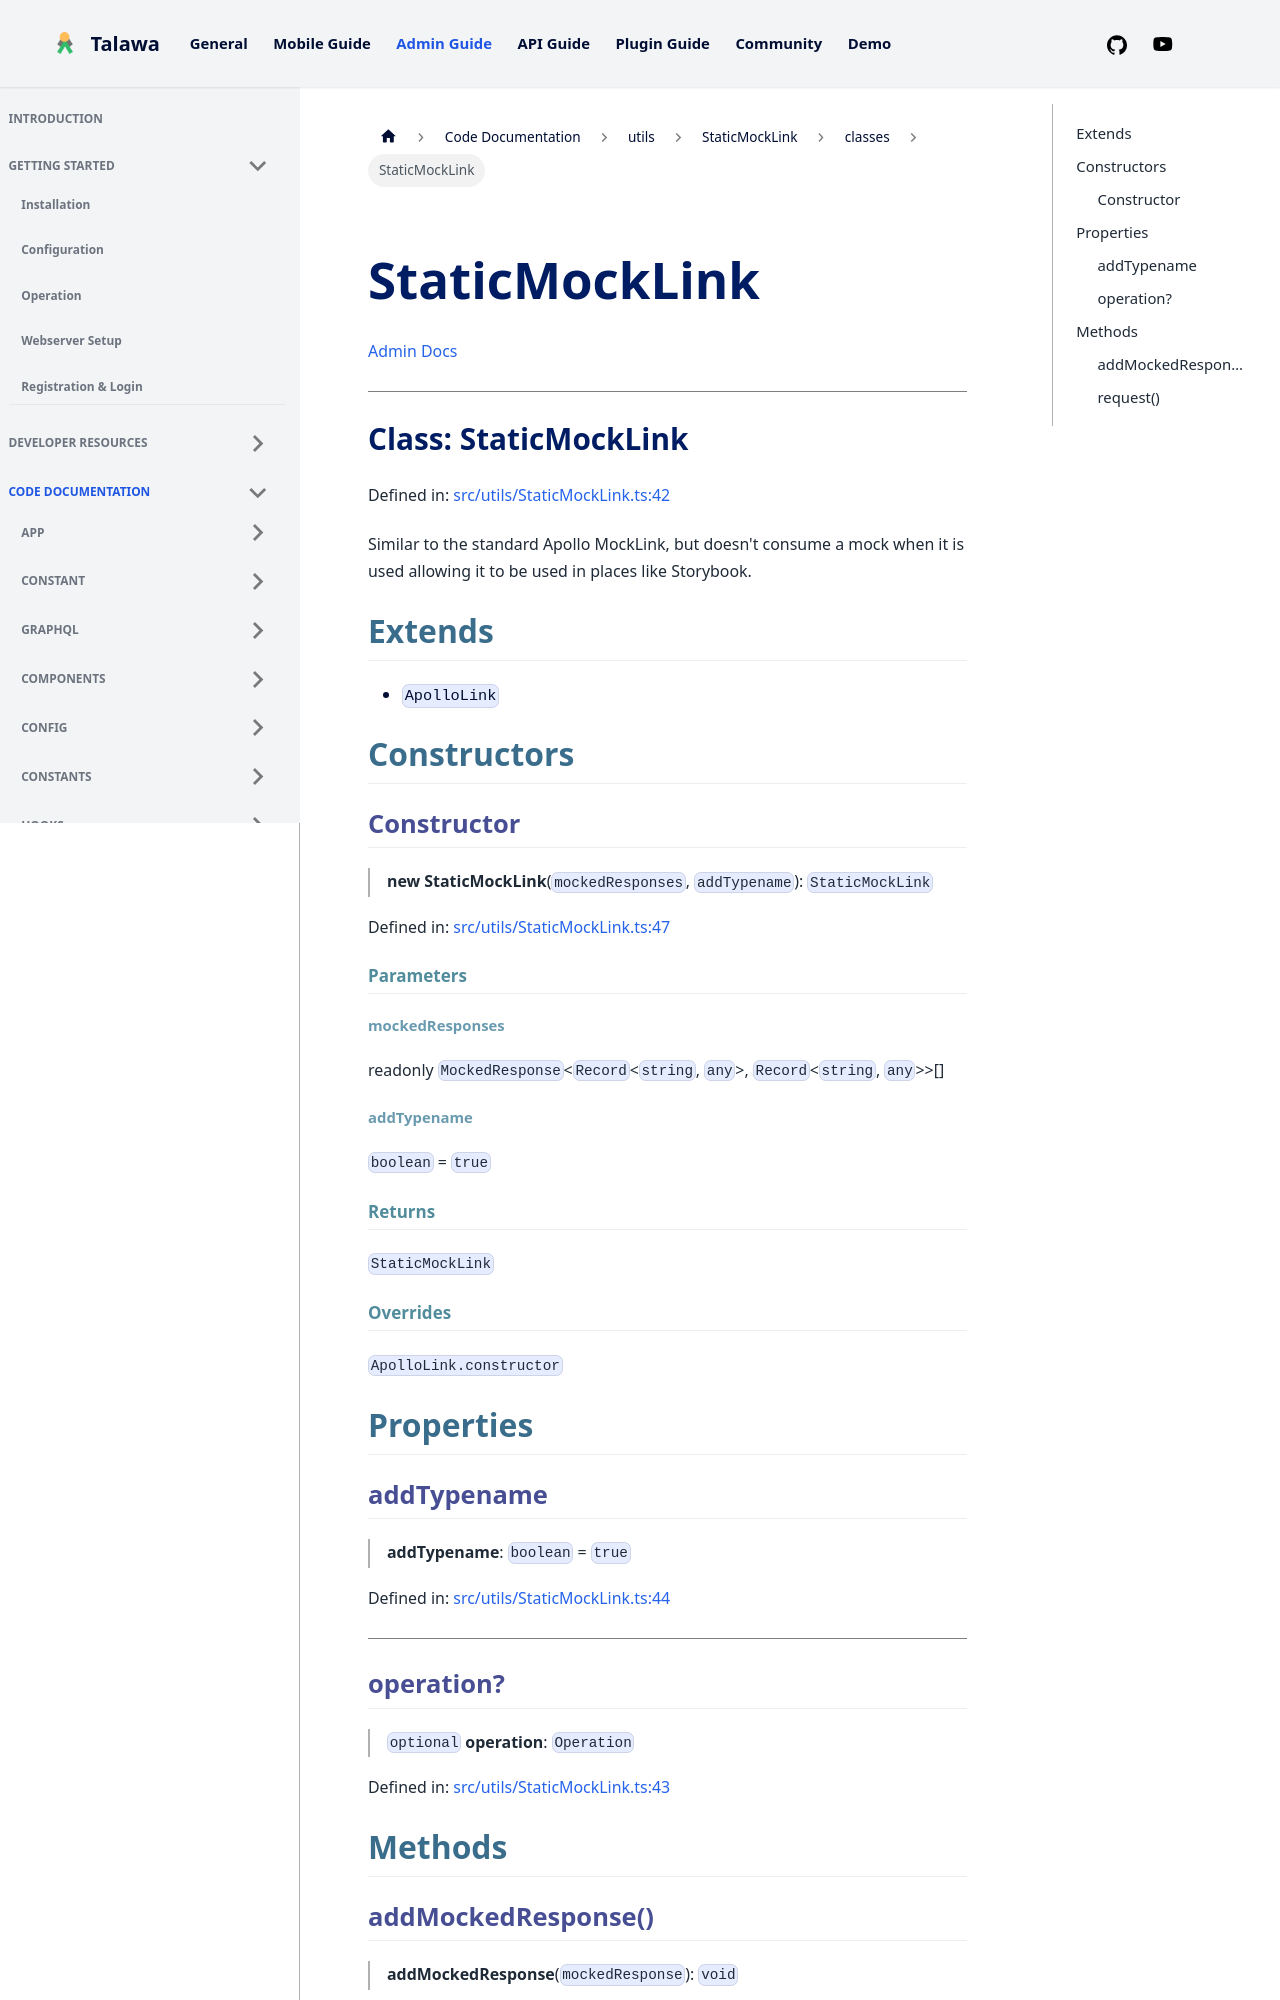

repository: PalisadoesFoundation/talawa-admin · page: docs/auto-docs/utils/StaticMockLink/classes/StaticMockLink/index.html · generator: docusaurus

[Admin Docs](/)

***

# Class: StaticMockLink

Defined in: [src/utils/StaticMockLink.ts:42](https://github.com/PalisadoesFoundation/talawa-admin/blob/main/src/utils/StaticMockLink.ts#L42)

Similar to the standard Apollo MockLink, but doesn't consume a mock
when it is used allowing it to be used in places like Storybook.

## Extends

- `ApolloLink`

## Constructors

### Constructor

> **new StaticMockLink**(`mockedResponses`, `addTypename`): `StaticMockLink`

Defined in: [src/utils/StaticMockLink.ts:47](https://github.com/PalisadoesFoundation/talawa-admin/blob/main/src/utils/StaticMockLink.ts#L47)

#### Parameters

##### mockedResponses

readonly `MockedResponse`\<`Record`\<`string`, `any`\>, `Record`\<`string`, `any`\>\>[]

##### addTypename

`boolean` = `true`

#### Returns

`StaticMockLink`

#### Overrides

`ApolloLink.constructor`

## Properties

### addTypename

> **addTypename**: `boolean` = `true`

Defined in: [src/utils/StaticMockLink.ts:44](https://github.com/PalisadoesFoundation/talawa-admin/blob/main/src/utils/StaticMockLink.ts#L44)

***
